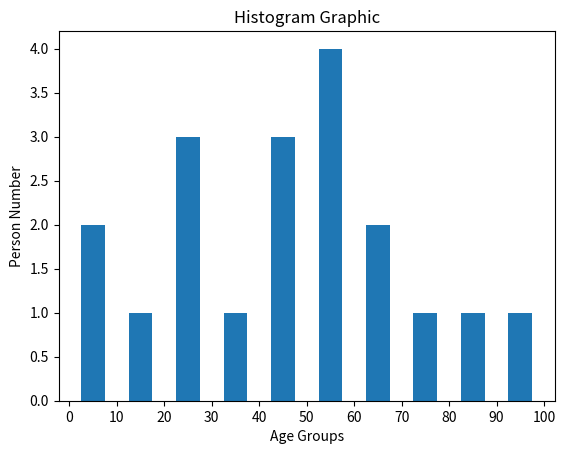

Here is the Python script that generated this plot:
import matplotlib.pyplot as plt


#Histogram

ages = [22,55,62,45,21,22,34,42,42,4,2,102,95,85,55,110,120,70,65,55,111,115,11,51]
age_groups = [0,10,20,30,40,50,60,70,80,90,100]

hist = plt.hist(ages,age_groups,histtype="bar",rwidth=0.5)
plt.xlabel("Age Groups")
plt.xticks(age_groups)
plt.ylabel("Person Number")
plt.title("Histogram Graphic")

plt.show()